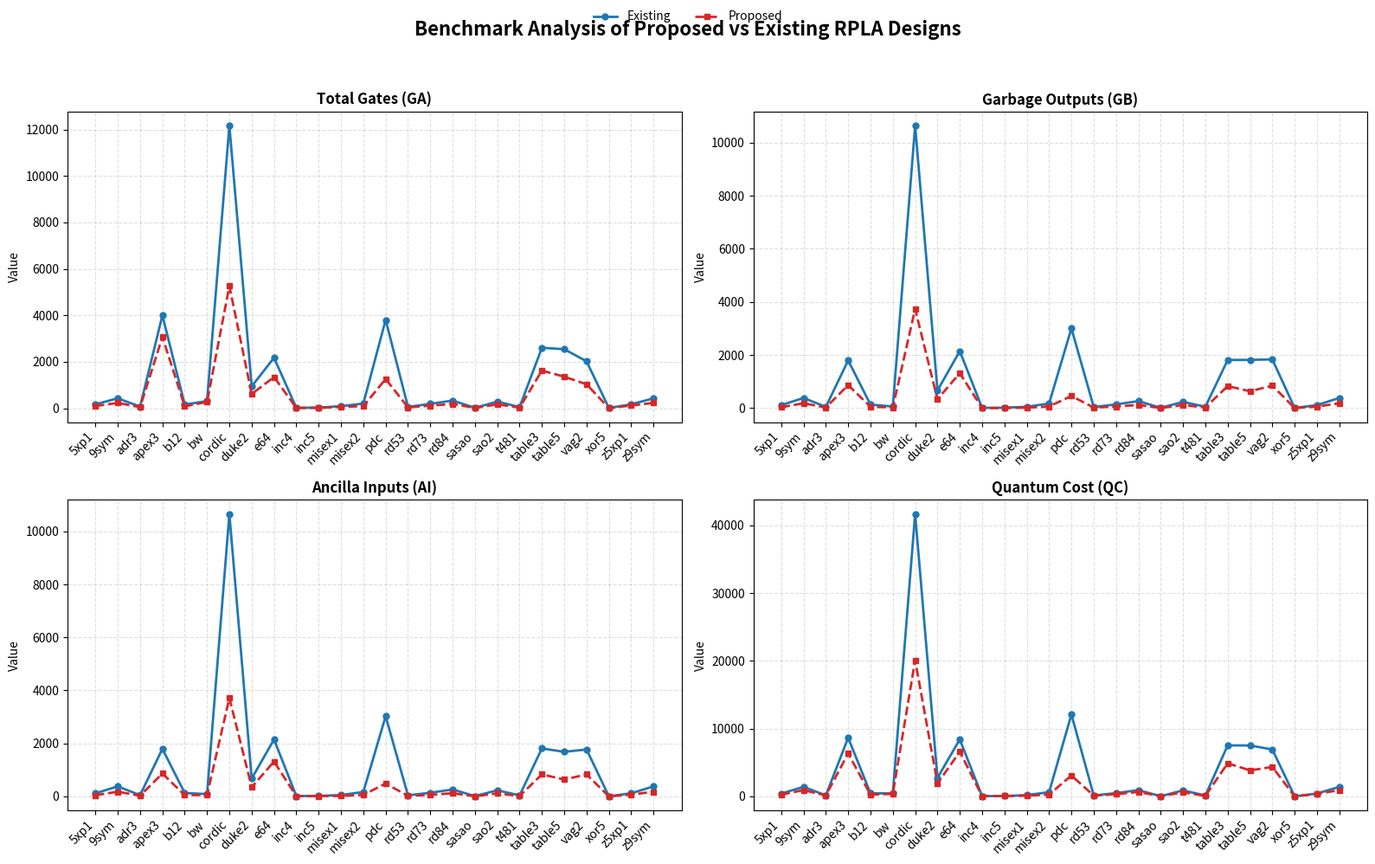

This figure's Python source:
# critical_line_chart_rpla.py
import matplotlib.pyplot as plt
import numpy as np

# --------------------------------------------------
# Benchmark Data: Existing vs Proposed
# --------------------------------------------------
benchmarks = [
    "5xp1", "9sym", "adr3", "apex3", "b12", "bw", "cordic",
    "duke2", "e64", "inc4", "inc5", "misex1", "misex2",
    "pdc", "rd53", "rd73", "rd84", "sasao", "sao2",
    "t481", "table3", "table5", "vag2", "xor5", "z5xp1", "z9sym"
]

# Existing values
GA_existing = [166, 427, 67, 3998, 159, 305, 12162, 941, 2170, 17, 25, 88, 199,
               3801, 56, 187, 328, 14, 284, 49, 2602, 2539, 2018, 8, 167, 427]
GB_existing = [112, 385, 48, 1799, 132, 64, 10640, 667, 2148, 11, 18, 51, 176,
               3006, 42, 141, 265, 13, 236, 53, 1814, 1819, 1836, 8, 114, 385]
AI_existing = [115, 377, 46, 1795, 126, 87, 10661, 674, 2148, 12, 19, 50, 167,
               3026, 40, 137, 261, 10, 230, 38, 1811, 1682, 1770, 4, 117, 377]
QC_existing = [418, 1405, 157, 8654, 453, 446, 41694, 2735, 8410, 35, 55, 193, 622,
               12096, 134, 487, 928, 29, 890, 133, 7537, 7516, 6926, 8, 425, 1405]

# Proposed values
GA_proposed = [94, 227, 46, 3066, 80, 270, 5257, 612, 1340, 11, 16, 56, 87,
               1255, 37, 107, 186, 9, 166, 26, 1618, 1357, 1029, 4, 117, 227]
GB_proposed = [35, 184, 25, 867, 52, 28, 3734, 337, 1317, 2, 5, 19, 63,
               459, 22, 60, 121, 6, 117, 29, 830, 637, 847, 4, 58, 184]
AI_proposed = [43, 176, 25, 863, 46, 52, 3713, 345, 1318, 6, 10, 18, 56,
               484, 21, 57, 119, 5, 112, 14, 830, 635, 830, 0, 66, 176]
QC_proposed = [262, 931, 142, 6346, 256, 374, 20105, 1920, 6588, 35, 56, 108, 279,
               3083, 121, 331, 658, 29, 606, 82, 4890, 3841, 4345, 4, 369, 931]

# --------------------------------------------------
# Plot Configuration
# --------------------------------------------------
metrics = [
    ("Total Gates (GA)", GA_existing, GA_proposed),
    ("Garbage Outputs (GB)", GB_existing, GB_proposed),
    ("Ancilla Inputs (AI)", AI_existing, AI_proposed),
    ("Quantum Cost (QC)", QC_existing, QC_proposed),
]

# Color scheme suitable for publication
existing_color = "#1f77b4"   # Blue
proposed_color = "#d62728"   # Red

# Create 2x2 subplot layout
fig, axes = plt.subplots(2, 2, figsize=(16, 10))
fig.suptitle(
    "Benchmark Analysis of Proposed vs Existing RPLA Designs",
    fontsize=16,
    fontweight="bold"
)

axes = axes.flatten()
x = np.arange(len(benchmarks))

for ax, (title, existing, proposed) in zip(axes, metrics):
    ax.plot(
        x, existing,
        marker='o',
        linestyle='-',
        linewidth=2,
        markersize=5,
        color=existing_color,
        label="Existing"
    )
    ax.plot(
        x, proposed,
        marker='s',
        linestyle='--',
        linewidth=2,
        markersize=5,
        color=proposed_color,
        label="Proposed"
    )

    ax.set_title(title, fontsize=12, fontweight='bold')
    ax.set_xticks(x)
    ax.set_xticklabels(benchmarks, rotation=45, ha='right')
    ax.grid(True, linestyle='--', alpha=0.4)
    ax.set_ylabel("Value")

# Shared legend
handles, labels = axes[0].get_legend_handles_labels()
fig.legend(handles, labels, loc='upper center', ncol=2, frameon=False)

plt.tight_layout(rect=[0, 0, 1, 0.95])

# Save high-resolution figure
plt.savefig("rpla_critical_line_chart.png", dpi=600, bbox_inches="tight")
plt.savefig("rpla_critical_line_chart.pdf", bbox_inches="tight")

plt.show()
